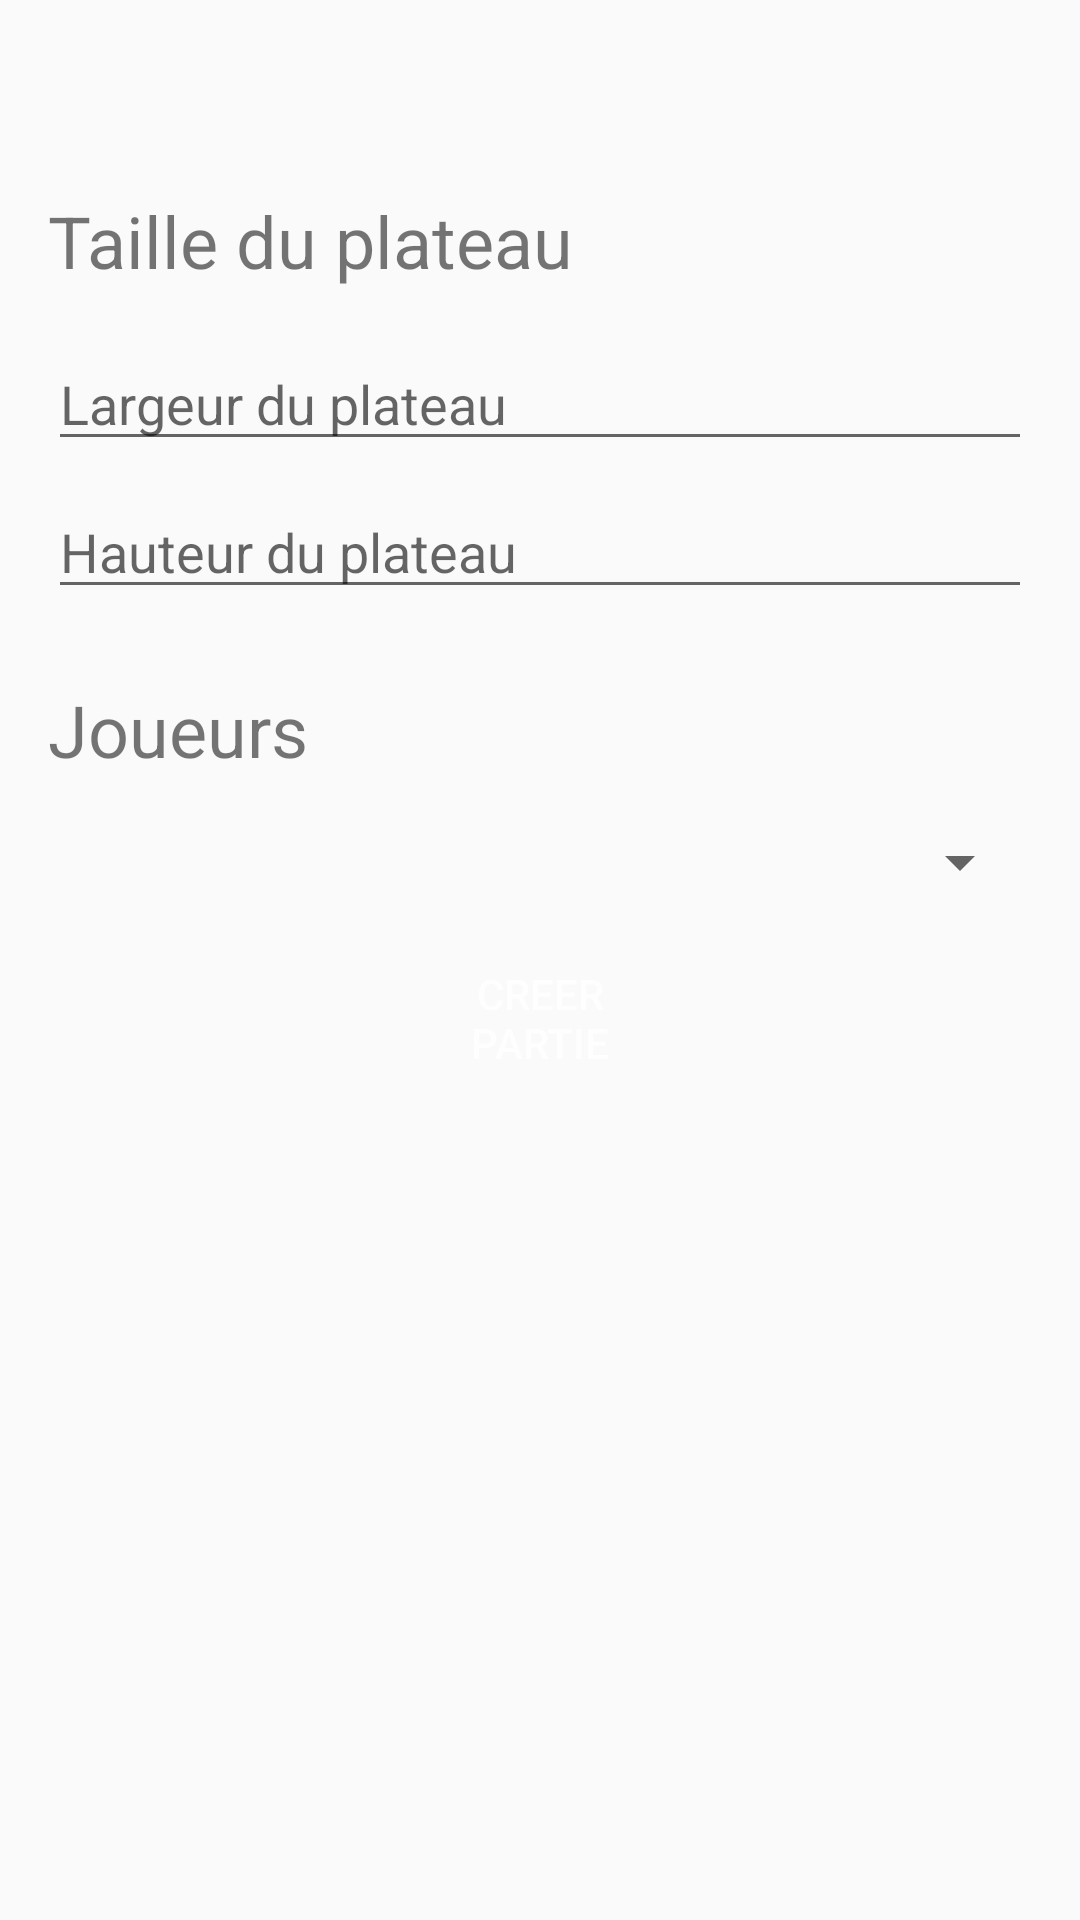

The Android layout XML behind this screen, and the referenced resources:
<!-- AndroidManifest.xml: application theme AppTheme -->
<!-- res/layout/activity_start.xml -->
<?xml version="1.0" encoding="utf-8"?>
<android.support.constraint.ConstraintLayout xmlns:android="http://schemas.android.com/apk/res/android"
    xmlns:app="http://schemas.android.com/apk/res-auto"
    xmlns:tools="http://schemas.android.com/tools"
    android:layout_width="match_parent"
    android:layout_height="match_parent"
    tools:context=".StartActivity"
    android:padding="16dp">

    <TextView
        android:id="@+id/textView"
        android:layout_width="wrap_content"
        android:layout_height="wrap_content"
        android:layout_marginTop="16dp"
        android:text="@string/taille"
        android:textSize="24sp"
        app:layout_constraintStart_toStartOf="parent"
        app:layout_constraintTop_toBottomOf="@+id/imageView" />

    <EditText
        android:id="@+id/edtLargueur"
        android:layout_width="0dp"
        android:layout_height="wrap_content"
        android:layout_marginTop="16dp"
        android:autofillHints=""
        android:ems="10"
        android:hint="@string/largeur"
        android:inputType="number"
        app:layout_constraintEnd_toEndOf="parent"
        app:layout_constraintStart_toStartOf="parent"
        app:layout_constraintTop_toBottomOf="@+id/textView" />

    <EditText
        android:id="@+id/edtHauteur"
        android:layout_width="0dp"
        android:layout_height="wrap_content"
        android:layout_marginTop="8dp"
        android:autofillHints=""
        android:ems="10"
        android:hint="@string/hauteur"
        android:inputType="number"
        app:layout_constraintEnd_toEndOf="parent"
        app:layout_constraintStart_toStartOf="parent"
        app:layout_constraintTop_toBottomOf="@+id/edtLargueur" />

    <TextView
        android:id="@+id/textView2"
        android:layout_width="wrap_content"
        android:layout_height="wrap_content"
        android:layout_marginTop="24dp"
        android:text="@string/joueurs"
        android:textSize="24sp"
        app:layout_constraintStart_toStartOf="parent"
        app:layout_constraintTop_toBottomOf="@+id/edtHauteur" />

    <Button
        android:id="@+id/btnCreer"
        style="@style/ButtonStyle"
        android:layout_width="0dp"
        android:layout_height="wrap_content"
        android:layout_marginStart="@dimen/margin120"
        android:layout_marginTop="16dp"
        android:layout_marginEnd="@dimen/margin120"
        android:onClick="createGame"
        android:text="@string/partie"
        app:layout_constraintEnd_toEndOf="parent"
        app:layout_constraintStart_toStartOf="parent"
        app:layout_constraintTop_toBottomOf="@+id/spinner" />

    <Spinner
        android:id="@+id/spinner"
        android:layout_width="0dp"
        android:layout_height="wrap_content"
        android:layout_marginTop="16dp"
        app:layout_constraintEnd_toEndOf="parent"
        app:layout_constraintStart_toStartOf="parent"
        app:layout_constraintTop_toBottomOf="@+id/textView2" />

    <ImageView
        android:id="@+id/imageView"
        android:layout_width="wrap_content"
        android:layout_height="wrap_content"
        android:layout_marginTop="32dp"
        app:layout_constraintEnd_toEndOf="parent"
        app:layout_constraintHorizontal_bias="0.498"
        app:layout_constraintStart_toStartOf="parent"
        app:layout_constraintTop_toTopOf="parent"
        app:srcCompat="@drawable/icon" />
</android.support.constraint.ConstraintLayout>
<!-- resources referenced by this layout -->
<resources>
  <dimen name="margin120">120dp</dimen>
  <string name="hauteur">Hauteur du plateau</string>
  <string name="joueurs">Joueurs</string>
  <string name="largeur">Largeur du plateau</string>
  <string name="partie">Creer partie</string>
  <string name="taille">Taille du plateau</string>
  <style name="ButtonStyle" parent="TextAppearance.AppCompat.Widget.Button">
          <item name="android:background">@drawable/round_button</item>
          <item name="android:backgroundTint">@color/colorAccent</item>
          <item name="android:textColor">@color/colorLight</item>
      </style>
  <style name="AppTheme" parent="Theme.AppCompat.Light.DarkActionBar">
          
          <item name="colorPrimary">@color/colorPrimary</item>
          <item name="colorPrimaryDark">@color/colorPrimaryDark</item>
          <item name="colorAccent">@color/colorAccent</item>
      </style>
  <color name="colorAccent">#FF4081</color>
  <color name="colorLight">#FFFEFE</color>
  <color name="colorPrimary">#3F51B5</color>
  <color name="colorPrimaryDark">#303F9F</color>
</resources>
